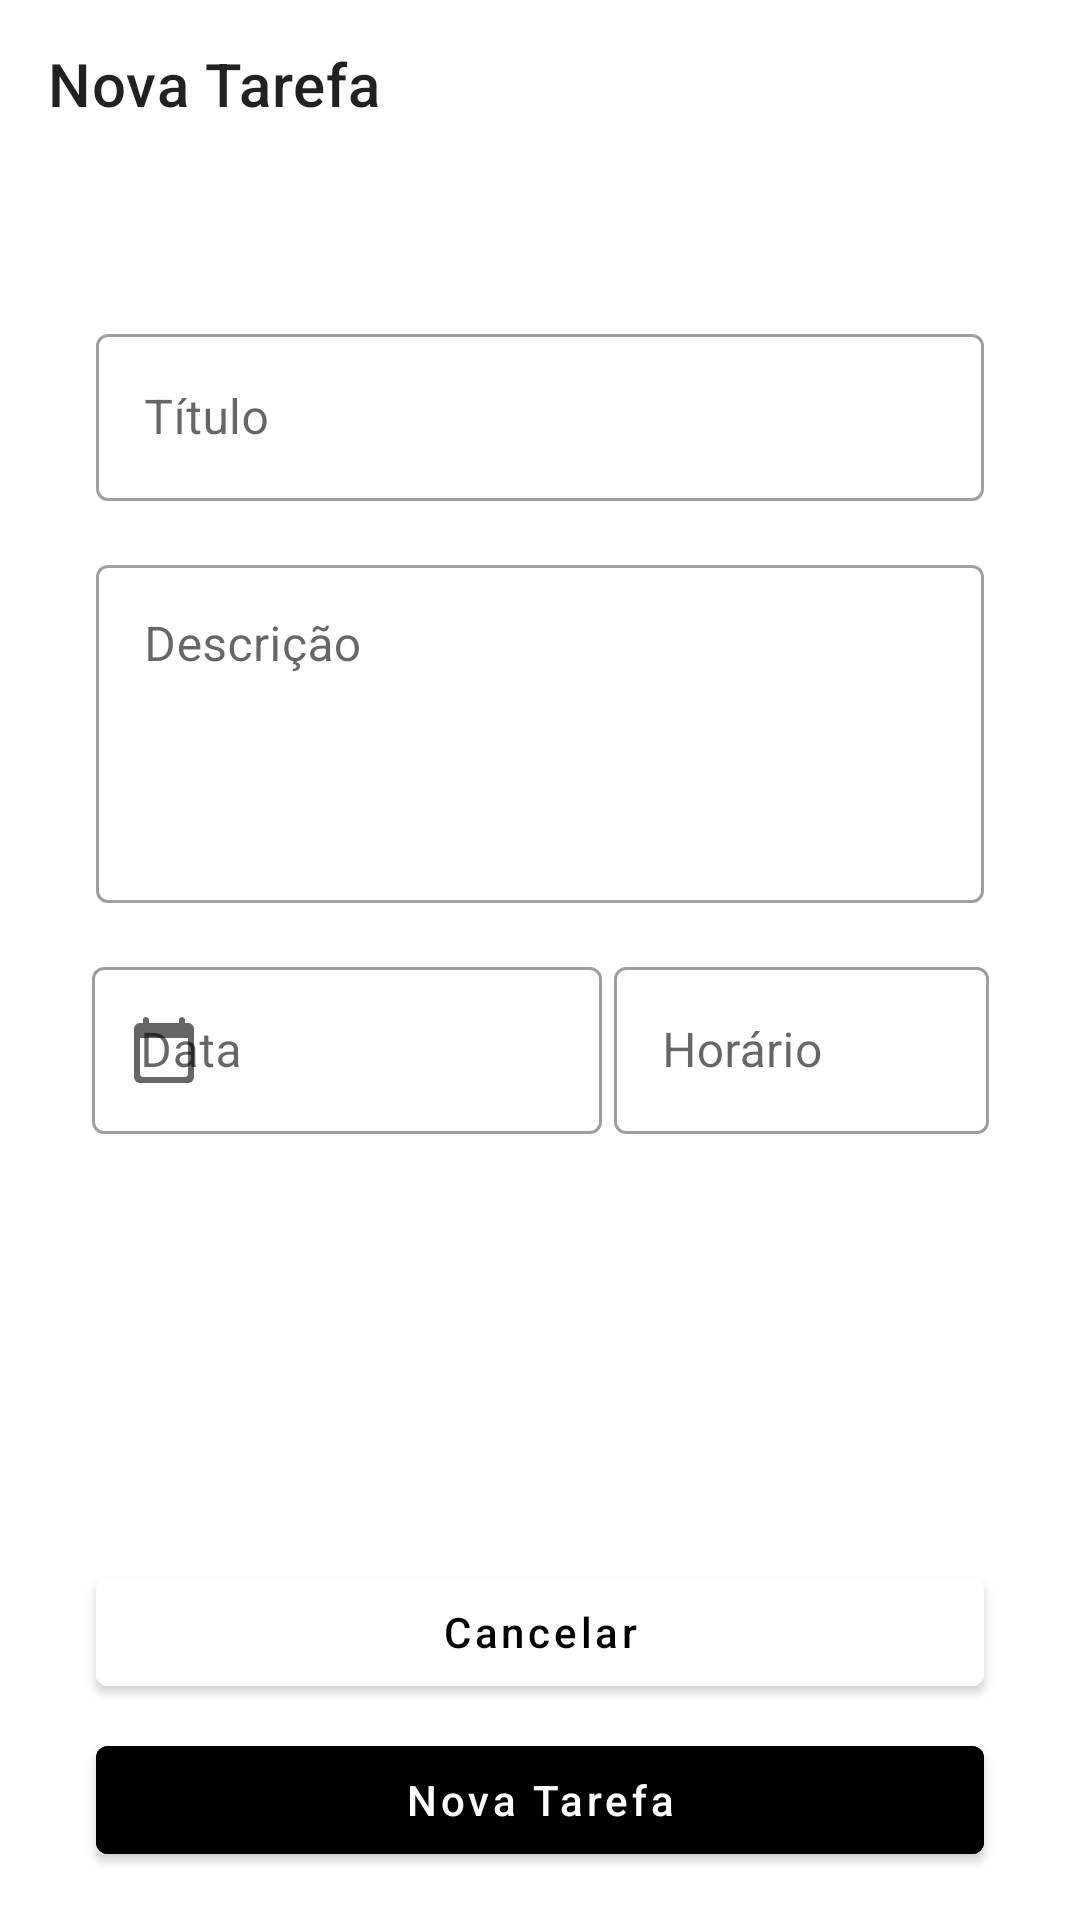

Write the Android layout XML for this screen, with the resource values it uses.
<!-- AndroidManifest.xml: application theme Theme.AppListaDeTarefas -->
<!-- res/layout/activity_add_task.xml -->
<?xml version="1.0" encoding="utf-8"?>
<androidx.constraintlayout.widget.ConstraintLayout xmlns:android="http://schemas.android.com/apk/res/android"
    xmlns:app="http://schemas.android.com/apk/res-auto"
    xmlns:tools="http://schemas.android.com/tools"
    android:layout_width="match_parent"
    android:layout_height="match_parent"
    tools:context=".ui.AddTaskActivity">

    <com.google.android.material.appbar.MaterialToolbar
        android:id="@+id/toolbar"
        android:layout_width="match_parent"
        android:layout_height="wrap_content"
        app:layout_constraintTop_toTopOf="parent"
        app:navigationIcon="@drawable/ic_navigate"
        app:title="@string/title_add_task" />

    <androidx.constraintlayout.widget.Guideline
        android:id="@+id/guide_start"
        android:layout_width="wrap_content"
        android:layout_height="wrap_content"
        android:orientation="vertical"
        app:layout_constraintGuide_begin="32dp" />

    <androidx.constraintlayout.widget.Guideline
        android:id="@+id/guide_end"
        android:layout_width="wrap_content"
        android:layout_height="wrap_content"
        android:orientation="vertical"
        app:layout_constraintGuide_end="32dp" />

    <com.google.android.material.textfield.TextInputLayout
        android:id="@+id/til_title"
        style="@style/Widget.MaterialComponents.TextInputLayout.OutlinedBox"
        android:layout_width="0dp"
        android:layout_height="wrap_content"
        android:layout_marginTop="50dp"
        android:hint="@string/hint_title"
        app:layout_constraintEnd_toStartOf="@+id/guide_end"
        app:layout_constraintStart_toStartOf="@+id/guide_start"
        app:layout_constraintTop_toBottomOf="@id/toolbar">

        <com.google.android.material.textfield.TextInputEditText
            android:layout_width="match_parent"
            android:layout_height="match_parent"
            android:inputType="textCapWords" />
    </com.google.android.material.textfield.TextInputLayout>

    <com.google.android.material.textfield.TextInputLayout
        android:id="@+id/til_description"
        style="@style/Widget.MaterialComponents.TextInputLayout.OutlinedBox"
        android:layout_width="0dp"
        android:layout_height="118dp"
        android:layout_marginTop="16dp"
        android:hint="@string/hint_description"
        app:layout_constraintEnd_toStartOf="@+id/guide_end"
        app:layout_constraintStart_toStartOf="@+id/guide_start"
        app:layout_constraintTop_toBottomOf="@id/til_title">

        <com.google.android.material.textfield.TextInputEditText
            android:layout_width="match_parent"
            android:layout_height="match_parent"
            android:gravity="top"
            android:inputType="text" />
    </com.google.android.material.textfield.TextInputLayout>

    <com.google.android.material.textfield.TextInputLayout
        android:id="@+id/til_date"
        style="@style/Widget.MaterialComponents.TextInputLayout.OutlinedBox"
        android:layout_width="wrap_content"
        android:layout_height="wrap_content"
        android:layout_marginTop="16dp"
        android:layout_marginEnd="2dp"
        android:hint="@string/hint_date"
        app:layout_constraintEnd_toStartOf="@+id/til_time"
        app:layout_constraintStart_toStartOf="@id/guide_start"
        app:layout_constraintTop_toBottomOf="@id/til_description"
        app:startIconDrawable="@drawable/ic_round_calendar_today_24">

        <com.google.android.material.textfield.TextInputEditText
            android:layout_width="170dp"
            android:layout_height="match_parent"
            android:focusable="false"
            android:inputType="none" />
    </com.google.android.material.textfield.TextInputLayout>

    <com.google.android.material.textfield.TextInputLayout
        android:id="@+id/til_time"
        style="@style/Widget.MaterialComponents.TextInputLayout.OutlinedBox"
        android:layout_width="wrap_content"
        android:layout_height="wrap_content"
        android:layout_marginStart="2dp"
        android:layout_marginTop="16dp"
        android:hint="@string/hint_time"
        app:layout_constraintEnd_toStartOf="@id/guide_end"
        app:layout_constraintStart_toEndOf="@+id/til_date"
        app:layout_constraintTop_toBottomOf="@id/til_description"
        app:startIconDrawable="@drawable/ic_baseline_timer_24">

        <com.google.android.material.textfield.TextInputEditText
            android:layout_width="125dp"
            android:layout_height="match_parent"
            android:focusable="false"
            android:inputType="none" />
    </com.google.android.material.textfield.TextInputLayout>

    <com.google.android.material.button.MaterialButton
        android:id="@+id/btn_cancel"
        android:layout_width="0dp"
        android:layout_height="wrap_content"
        android:layout_marginBottom="8dp"
        android:text="@string/label_cancel"
        android:backgroundTint="@color/white"
        android:textAllCaps="false"
        android:textColor="@color/black"
        app:layout_constraintBottom_toTopOf="@+id/btn_save"
        app:layout_constraintEnd_toStartOf="@+id/guide_end"
        app:layout_constraintStart_toStartOf="@+id/guide_start" />

    <com.google.android.material.button.MaterialButton
        android:id="@+id/btn_save"
        android:layout_width="0dp"
        android:layout_height="wrap_content"
        android:layout_marginBottom="16dp"
        android:backgroundTint="@color/black"
        android:text="@string/title_add_task"
        android:textAllCaps="false"
        app:layout_constraintBottom_toBottomOf="parent"
        app:layout_constraintEnd_toStartOf="@+id/guide_end"
        app:layout_constraintStart_toStartOf="@+id/guide_start" />

</androidx.constraintlayout.widget.ConstraintLayout>
<!-- resources referenced by this layout -->
<resources>
  <!-- drawable ic_round_calendar_today_24 (drawable) -->
  <vector xmlns:android="http://schemas.android.com/apk/res/android"
      android:width="24dp"
      android:height="24dp"
      android:viewportWidth="24"
      android:viewportHeight="24"
      android:tint="?attr/colorControlNormal">
      <path
          android:fillColor="@android:color/white"
          android:pathData="M20,3h-1L19,2c0,-0.55 -0.45,-1 -1,-1s-1,0.45 -1,1v1L7,3L7,2c0,-0.55 -0.45,-1 -1,-1s-1,0.45 -1,1v1L4,3c-1.1,0 -2,0.9 -2,2v16c0,1.1 0.9,2 2,2h16c1.1,0 2,-0.9 2,-2L22,5c0,-1.1 -0.9,-2 -2,-2zM19,21L5,21c-0.55,0 -1,-0.45 -1,-1L4,8h16v12c0,0.55 -0.45,1 -1,1z"/>
  </vector>
  <string name="hint_date">Data</string>
  <string name="hint_description">Descrição</string>
  <string name="hint_time">Horário</string>
  <string name="hint_title">Título</string>
  <string name="label_cancel">Cancelar</string>
  <string name="title_add_task">Nova Tarefa</string>
  <style name="Theme.AppListaDeTarefas" parent="Theme.MaterialComponents.DayNight.DarkActionBar">
          
          <item name="colorPrimary">@color/purple_500</item>
          <item name="colorPrimaryVariant">@color/purple_700</item>
          <item name="colorOnPrimary">@color/white</item>
          
          <item name="colorSecondary">@color/teal_200</item>
          <item name="colorSecondaryVariant">@color/teal_700</item>
          <item name="colorOnSecondary">@color/black</item>
          
          <item name="android:statusBarColor" tools:targetApi="l">?attr/colorPrimaryVariant</item>
          
      </style>
  <!-- not gathered from this repository: default colours our renderer supplied (Android Studio template values) -->
  <color name="purple_500">#FF6200EE</color>
  <color name="purple_700">#FF3700B3</color>
  <color name="teal_200">#FF03DAC5</color>
  <color name="teal_700">#FF018786</color>
  <color name="black">#FF000000</color>
  <color name="white">#FFFFFFFF</color>
</resources>
